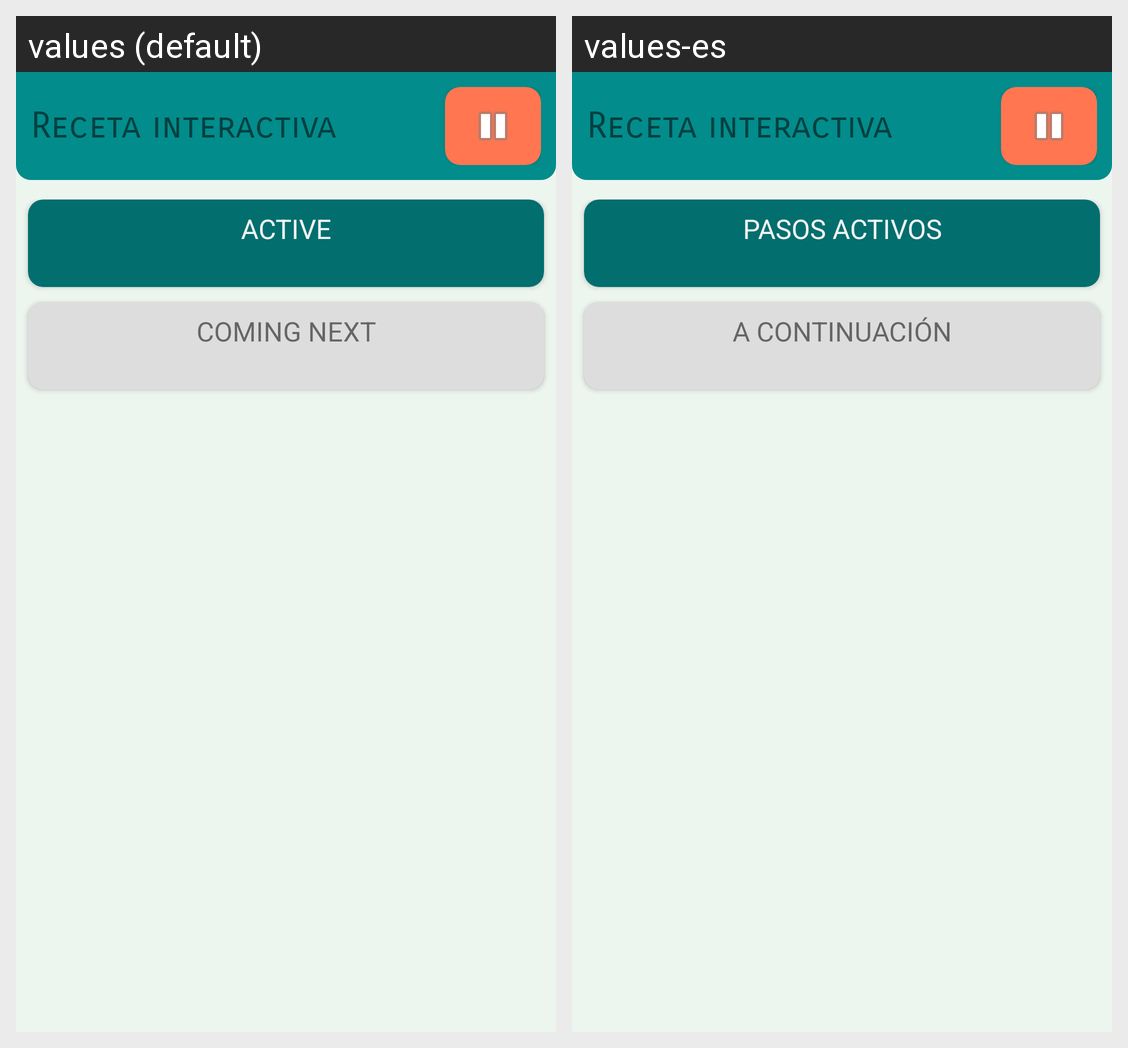

Here is an Android app screen in its default locale and in the app's own translations. Write out the translated-string differences for the strings that appear on this screen.
Android screen res/layout/fragment_interactive_recipe_dialog.xml rendered under 2 locales, left to right: values (default), values-es. Device: Nexus 5 (rendered at 1080×1920; each locale shown at half size, 540×960, under a caption strip naming it); theme AppTheme.
Strings drawn on this screen, with the default value and each locale's value (text and hints the layout hard-codes, and strings that could not be matched under every locale, appear in the picture but are not listed):

active
  values: Active
  values-es: Pasos Activos

coming_next
  values: Coming Next
  values-es: A Continuación
